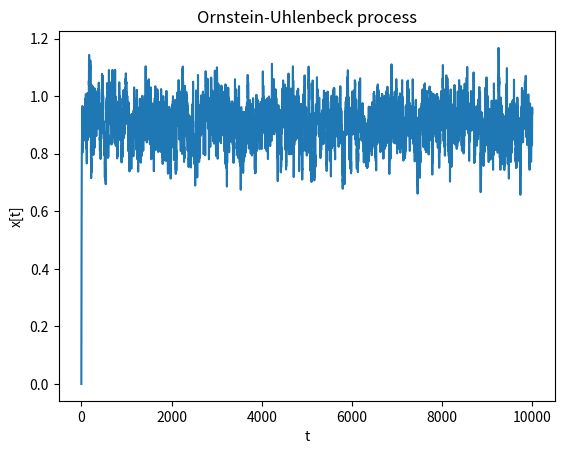

Generate this figure with matplotlib:
import numpy as np
from numpy.random import normal
import matplotlib.pyplot as plt


def generate_process(dt=0.1,theta=1.2,mu=0.9,sigma=0.1,n=10000):
    #x(t=0) initialize x with zeros
    x=np.zeros(n)

    for t in range(1,n):
        x[t]=x[t-1] + theta*(mu- x[t-1])*dt + sigma * normal(0,np.sqrt(dt))
    return x


def plt_process(x):
    plt.plot(x)
    plt.xlabel('t')
    plt.ylabel('x[t]')
    plt.title('Ornstein-Uhlenbeck process')
    plt.show()


if __name__ =='__main__':
    data=generate_process()
    plt_process(data)


